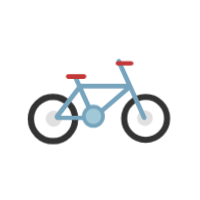
t = 0.00 s
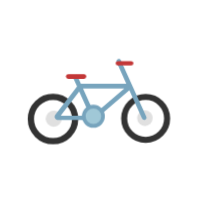
t = 1.11 s
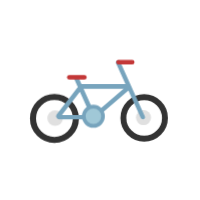
t = 1.25 s
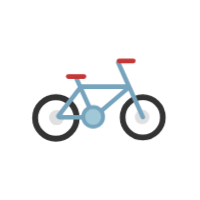
t = 1.39 s
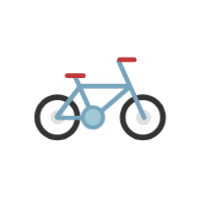
t = 1.54 s
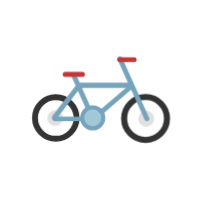
t = 1.81 s

The animated SVG that drew these frames (rendered in a browser with its animation timeline set to each time). Animation: 1 CSS @keyframes rule; one cycle of 2.22 s, repeats indefinitely.

<?xml version="1.0" encoding="utf-8"?>
<svg xml:space="preserve" viewBox="0 0 100 100" y="0" x="0" xmlns="http://www.w3.org/2000/svg" id="圖層_1" version="1.1" style="height: 100%; width: 100%; background: rgb(255, 255, 255) none repeat scroll 0% 0%; shape-rendering: auto;" width="200px" height="200px"><g style="transform-origin: 50% 50% 0px; transform: rotate(0deg) scale(0.8);" class="ldl-scale"><g class="ldl-ani"><g class="ldl-layer"><g class="ldl-ani"><g><g class="ldl-layer"><g class="ldl-ani" style="transform: scale(0.91); transform-origin: 50px 50px 0px; animation: 1.11111s linear -0.625s infinite normal forwards running breath-38abb356-a494-468a-b0f7-427728491eb0;"><circle stroke-miterlimit="10" stroke-width="3.855" stroke="#333" fill="#fff" r="13.6" cy="61.7" cx="21.1" style="fill: rgb(255, 255, 255); stroke: rgb(51, 51, 51);"></circle></g></g><g class="ldl-layer"><g class="ldl-ani" style="transform: scale(0.91); transform-origin: 50px 50px 0px; animation: 1.11111s linear -0.694444s infinite normal forwards running breath-38abb356-a494-468a-b0f7-427728491eb0;"><circle fill="#e0e0e0" r="5" cy="61.7" cx="21.1" style="fill: rgb(224, 224, 224);"></circle></g></g></g></g></g><g class="ldl-layer"><g class="ldl-ani"><g><g class="ldl-layer"><g class="ldl-ani" style="transform: scale(0.91); transform-origin: 50px 50px 0px; animation: 1.11111s linear -0.763889s infinite normal forwards running breath-38abb356-a494-468a-b0f7-427728491eb0;"><circle stroke-miterlimit="10" stroke-width="3.855" stroke="#333" fill="#fff" r="13.6" cy="61.7" cx="78.9" style="fill: rgb(255, 255, 255); stroke: rgb(51, 51, 51);"></circle></g></g><g class="ldl-layer"><g class="ldl-ani" style="transform: scale(0.91); transform-origin: 50px 50px 0px; animation: 1.11111s linear -0.833333s infinite normal forwards running breath-38abb356-a494-468a-b0f7-427728491eb0;"><circle fill="#e0e0e0" r="5" cy="61.7" cx="78.9" style="fill: rgb(224, 224, 224);"></circle></g></g></g></g></g><g class="ldl-layer"><g class="ldl-ani"><g><g class="ldl-layer"><g class="ldl-ani" style="transform: scale(0.91); transform-origin: 50px 50px 0px; animation: 1.11111s linear -0.902778s infinite normal forwards running breath-38abb356-a494-468a-b0f7-427728491eb0;"><path fill="#77a4bd" d="M80.3 61L63.7 24.1c-.3-.8-1.3-1.1-2-.8-.8.3-1.1 1.3-.8 2l6.3 14H37.5L35 33.7 32.2 35l2.8 6.2-14.2 18.4c-.5.7-.6 1.6-.2 2.3.4.8 1.1 1.2 2 1.2h23.3l1-.4 22.3-19.1 8.3 18.5c.3.6.8.9 1.4.9.2 0 .4 0 .6-.1.8-.2 1.2-1.1.8-1.9zM36.4 44.4l7.1 15.8H24.3l12.1-15.8zm10 14.8l-7.5-16.7h27L46.4 59.2z" style="fill: rgb(119, 164, 189);"></path></g></g><g class="ldl-layer"><g class="ldl-ani" style="transform: scale(0.91); transform-origin: 50px 50px 0px; animation: 1.11111s linear -0.972222s infinite normal forwards running breath-38abb356-a494-468a-b0f7-427728491eb0;"><path d="M28.9 34.4h10.4" stroke-miterlimit="10" stroke-linejoin="bevel" stroke-linecap="round" stroke-width="3.084" stroke="#c33737" fill="none" style="stroke: rgb(195, 55, 55);"></path></g></g><g class="ldl-layer"><g class="ldl-ani" style="transform: scale(0.91); transform-origin: 50px 50px 0px; animation: 1.11111s linear -1.04167s infinite normal forwards running breath-38abb356-a494-468a-b0f7-427728491eb0;"><circle stroke-miterlimit="10" stroke-width="2.5" stroke="#77a4bd" fill="#a0c8d7" r="6.5" cy="61" cx="45.5" style="fill: rgb(160, 200, 215); stroke: rgb(119, 164, 189);"></circle></g></g><g class="ldl-layer"><g class="ldl-ani" style="transform: scale(0.91); transform-origin: 50px 50px 0px; animation: 1.11111s linear -1.11111s infinite normal forwards running breath-38abb356-a494-468a-b0f7-427728491eb0;"><path d="M62.3 24.8h9.1" stroke-miterlimit="10" stroke-linejoin="bevel" stroke-linecap="round" stroke-width="3.084" stroke="#c33737" fill="none" style="stroke: rgb(195, 55, 55);"></path></g></g></g></g></g><metadata xmlns:d="https://loading.io/stock/"><d:name>bike</d:name><d:tags>bicycle,cycling,ride,bike,transportation</d:tags><d:license>by</d:license><d:slug>5c9ekv</d:slug></metadata></g></g><style id="breath-38abb356-a494-468a-b0f7-427728491eb0" data-anikit="">@keyframes breath-38abb356-a494-468a-b0f7-427728491eb0
{
  0% {
    animation-timing-function: cubic-bezier(0.9647,0.2413,-0.0705,0.7911);
    transform: scale(0.9099999999999999);
  }
  51% {
    animation-timing-function: cubic-bezier(0.9226,0.2631,-0.0308,0.7628);
    transform: scale(1.02994);
  }
  100% {
    transform: scale(0.9099999999999999);
  }
}</style><!-- [ldio] generated by https://loading.io/ --></svg>